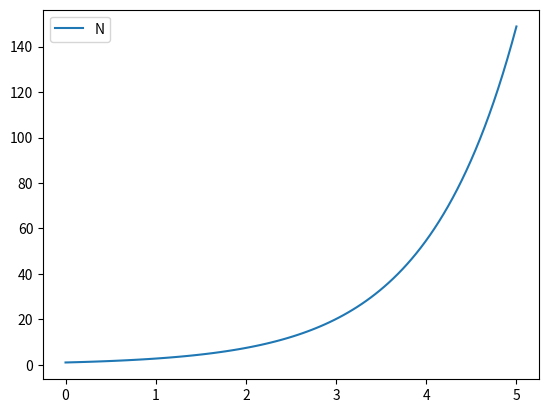

This chart was generated by the following Python code:
import matplotlib.pyplot as plt
import numpy as np
import pandas as pd
import seaborn as sns
from scipy.integrate import solve_ivp


def integrate(model, y0, parameters, t_end, n_points=100):
    sol = solve_ivp(
        lambda _, y, *args: model(*y, *args),
        args=parameters,
        y0=list(y0.values()),
        t_span=(0, t_end),
        t_eval=np.linspace(0, t_end, n_points),
        method="LSODA",
    )
    return pd.DataFrame(sol.y.T, index=sol.t, columns=y0.keys())

def exponential_growth(N, k):
    return k * N

df = integrate(
    exponential_growth,
    y0={"N": 1.0},
    parameters=(1,),
    t_end=5,
)

df

df.plot()

